The GitHub repository Shabinaja/roboflow-sugarcane-diseases contains a labelled image folder "CNN classification of sugracane diseases" with 5 categories: healthy, red rot, ring spot, rust, smut. Examples follow, each with its label.

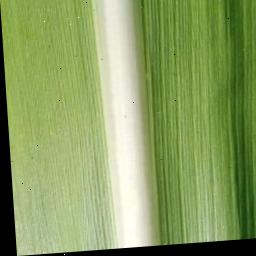
Label: healthy

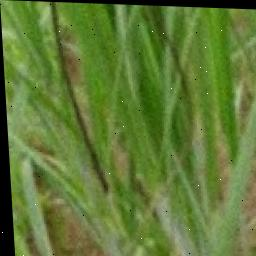
Label: smut

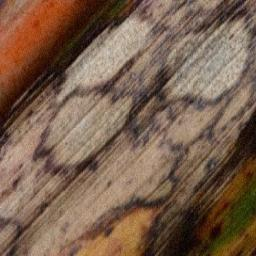
Label: ring spot

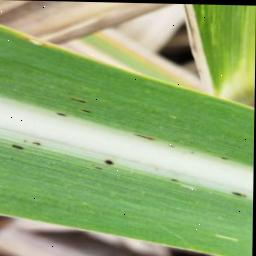
Label: rust

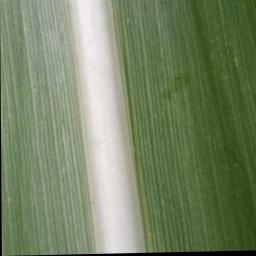
Label: healthy

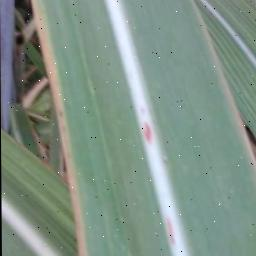
Label: red rot
